Run: headless pygame with SDL's dummy video driver; simulated clock (each Clock.tick advances the game by its frame time, no real sleeping); random seed 0; keys injected as events and as key.get_pressed() state; no mouse input.
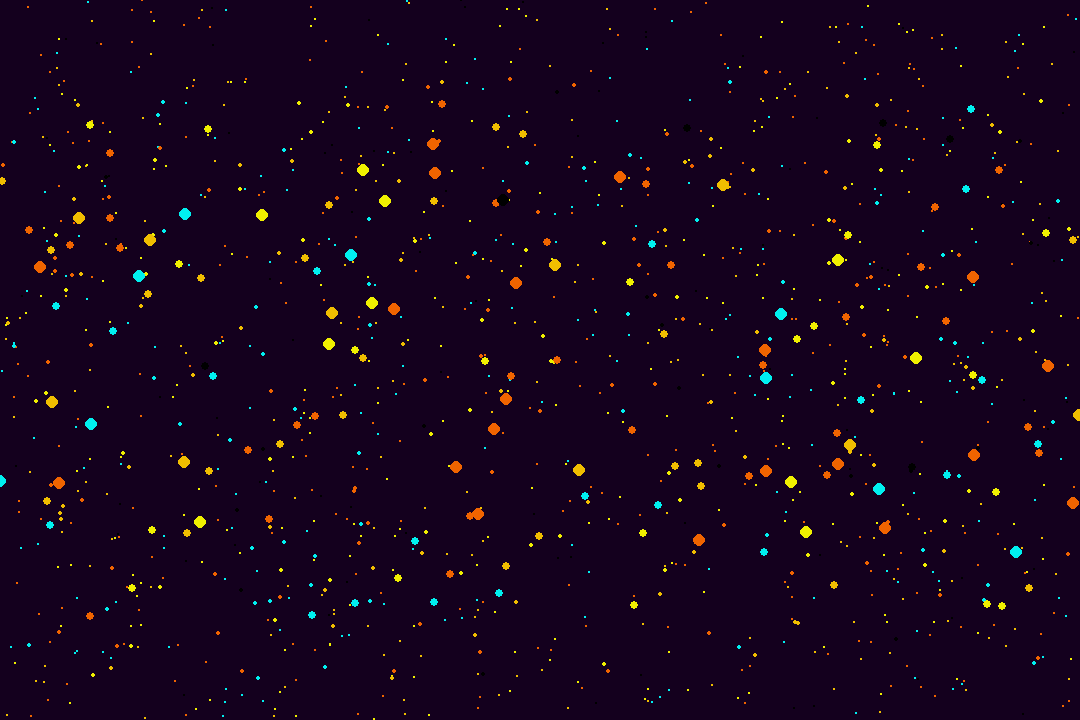
Frame 1 of 4 · flips 1–60 · no input
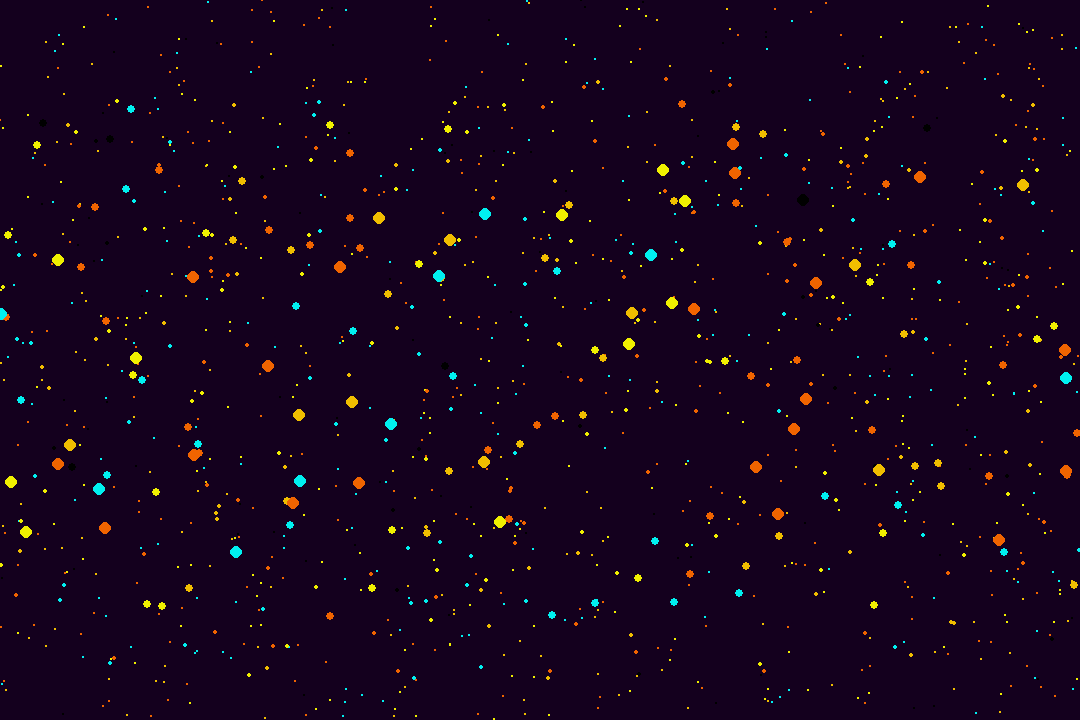
Frame 2 of 4 · flips 61–180 · tapped SPACE, RETURN · held RIGHT (→), D
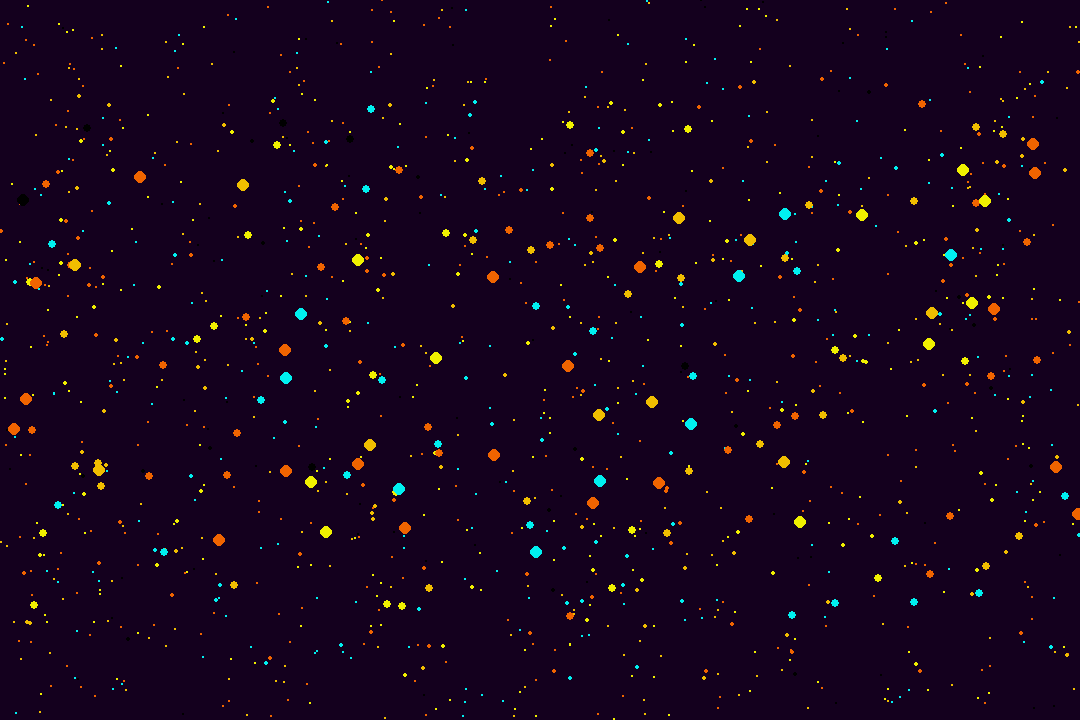
Frame 3 of 4 · flips 181–300 · held DOWN (↓), S
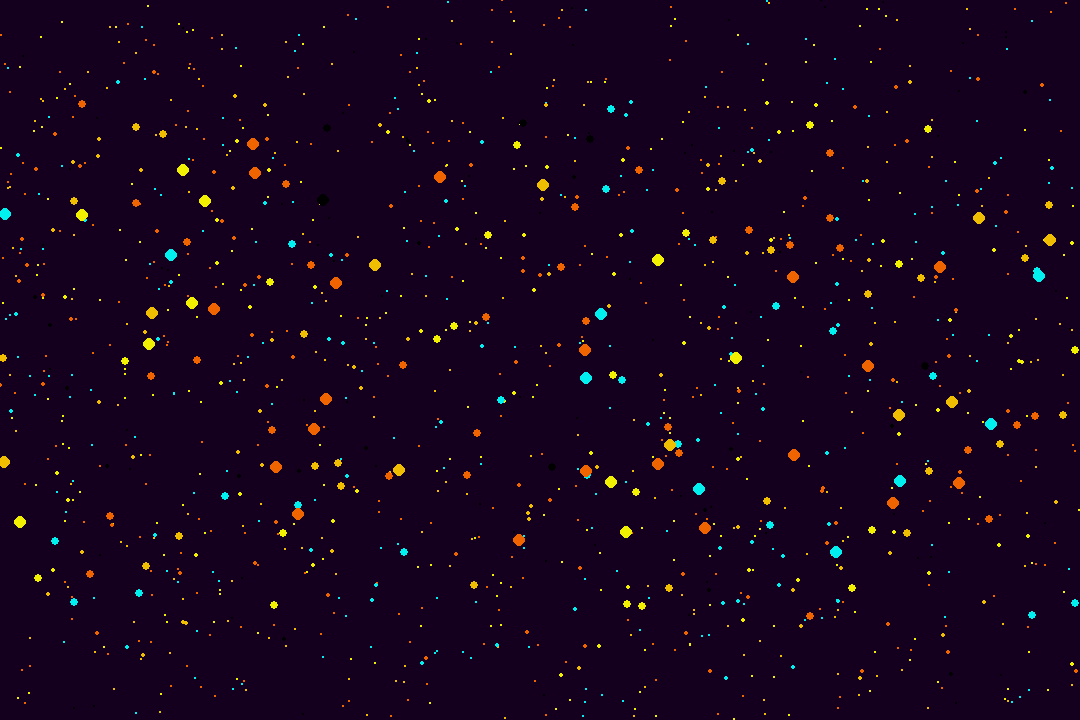
Frame 4 of 4 · flips 301–420 · held LEFT (←), A, UP (↑), W

The pygame program that drew these frames:

import random

import pygame

SCREEN_SIZE = WIDTH, HEIGHT = 1080, 720

screen = pygame.display.set_mode(SCREEN_SIZE)
clock = pygame.time.Clock()

running = True

FPS = 60

big_stars = []
medium_stars = []
small_stars = []
very_big_stars = []
p = 0


def init():
    pygame.init()

    for i in range(1000):
        small_stars.append(((random.randint(0, WIDTH - 1), random.randint(0, HEIGHT - 1)), random.randint(1, 14)))
    for i in range(250):
        medium_stars.append(
            ((random.randint(0, WIDTH - 1), random.randint(HEIGHT // 10, HEIGHT // 1.06 - 1)), random.randint(1, 14)))
    for i in range(100):
        big_stars.append(
            ((random.randint(0, WIDTH - 1), random.randint(HEIGHT // 7, HEIGHT // 1.14 - 1)), random.randint(1, 14)))
    for i in range(50):
        very_big_stars.append(
            ((random.randint(0, WIDTH - 1), random.randint(HEIGHT // 5, HEIGHT // 1.3 - 1)), random.randint(1, 14)))


def draw(screen):
    global p
    screen.fill((20, 0, 30))
    for i in small_stars:
        if i[1] == 1:
            color = (0, 0, 0)
        elif 5 >= i[1] >= 2:
            color = (240, 100, 0)
        elif 8 >= i[1] >= 6:
            color = (240, 240, 0)
        elif 11 >= i[1] >= 9:
            color = (240, 190, 0)
        else:
            color = (0, 240, 240)
        pygame.draw.circle(screen, color, ((i[0][0] + p) % WIDTH, i[0][1]), 1)
    for i in medium_stars:
        if i[1] == 1:
            color = (0, 0, 0)
        elif 5 >= i[1] >= 2:
            color = (240, 100, 0)
        elif 8 >= i[1] >= 6:
            color = (240, 240, 0)
        elif 11 >= i[1] >= 9:
            color = (240, 190, 0)
        else:
            color = (0, 240, 240)
        pygame.draw.circle(screen, color, ((i[0][0] + int(p * 1.3)) % WIDTH, i[0][1]), 2)
    for i in big_stars:
        if i[1] == 1:
            color = (0, 0, 0)
        elif 5 >= i[1] >= 2:
            color = (240, 100, 0)
        elif 8 >= i[1] >= 6:
            color = (240, 240, 0)
        elif 11 >= i[1] >= 9:
            color = (240, 190, 0)
        else:
            color = (0, 240, 240)
        pygame.draw.circle(screen, color, ((i[0][0] + p * 2) % WIDTH, i[0][1]), 4)
    for i in very_big_stars:
        if i[1] == 1:
            color = (0, 0, 0)
        elif 5 >= i[1] >= 2:
            color = (240, 100, 0)
        elif 8 >= i[1] >= 6:
            color = (240, 240, 0)
        elif 11 >= i[1] >= 9:
            color = (240, 190, 0)
        else:
            color = (0, 240, 240)
        pygame.draw.circle(screen, color, ((int(i[0][0] + p * 2.5)) % WIDTH, i[0][1]), 6)
    p += 1


init()

while running:
    # внутри игрового цикл еще один цикл
    # приема и обработки сообщений
    for event in pygame.event.get():
        # при закрытии окна
        if event.type == pygame.QUIT:
            running = False

    # отрисовка и изменение свойств объектов
    draw(screen)

    # пауза на 1 / fps cek
    clock.tick(FPS)

    # обновление экрана
    pygame.display.flip()

pygame.quit()
